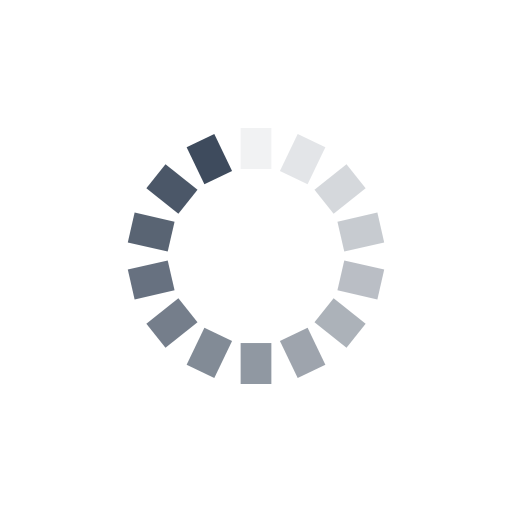
t = 0.00 s
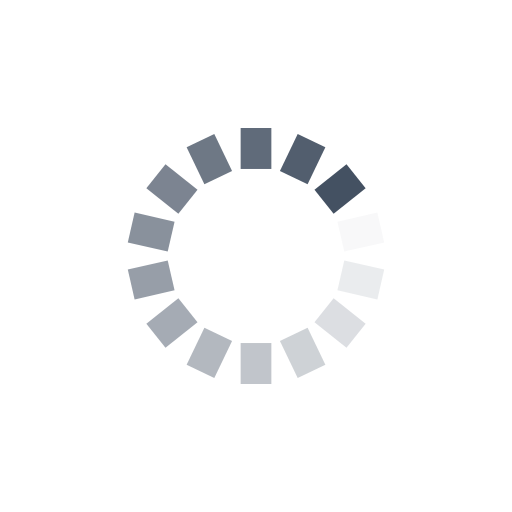
t = 0.25 s
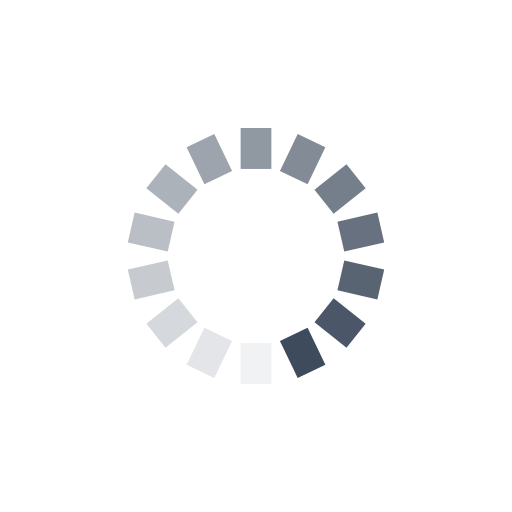
t = 0.50 s
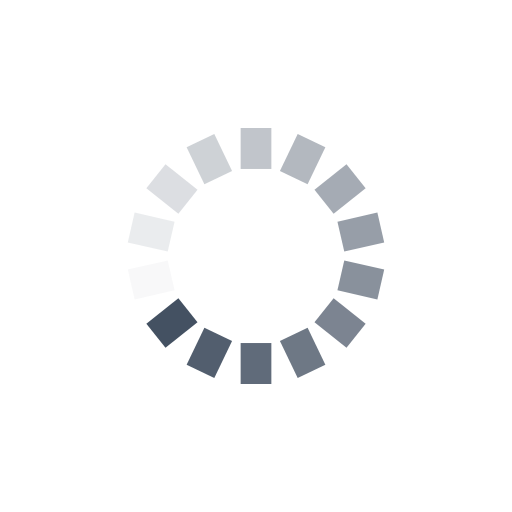
t = 0.75 s

The animated SVG that drew these frames (rendered in a browser with its animation timeline set to each time). Animation: 14 SMIL elements (animate=14); one cycle of 1.00 s, repeats indefinitely.

<svg xmlns="http://www.w3.org/2000/svg" xmlnsXlink="http://www.w3.org/1999/xlink" style="margin: auto; background: rgb(255, 255, 255); display: block; shape-rendering: auto;" width="200px" height="200px" viewBox="0 0 100 100" preserveAspectRatio="xMidYMid">
    <g transform="rotate(0 50 50)">
        <rect x="47" y="25" rx="0" ry="0" width="6" height="8" fill="#3e4b5d">
            <animate attributeName="opacity" values="1;0" keyTimes="0;1" dur="1s" begin="-0.9285714285714286s" repeatCount="indefinite"></animate>
        </rect>
    </g>
    <g transform="rotate(25.714285714285715 50 50)">
        <rect x="47" y="25" rx="0" ry="0" width="6" height="8" fill="#3e4b5d">
            <animate attributeName="opacity" values="1;0" keyTimes="0;1" dur="1s" begin="-0.8571428571428571s" repeatCount="indefinite"></animate>
        </rect>
    </g>
    <g transform="rotate(51.42857142857143 50 50)">
        <rect x="47" y="25" rx="0" ry="0" width="6" height="8" fill="#3e4b5d">
            <animate attributeName="opacity" values="1;0" keyTimes="0;1" dur="1s" begin="-0.7857142857142857s" repeatCount="indefinite"></animate>
        </rect>
    </g>
    <g transform="rotate(77.14285714285714 50 50)">
        <rect x="47" y="25" rx="0" ry="0" width="6" height="8" fill="#3e4b5d">
            <animate attributeName="opacity" values="1;0" keyTimes="0;1" dur="1s" begin="-0.7142857142857143s" repeatCount="indefinite"></animate>
        </rect>
    </g>
    <g transform="rotate(102.85714285714286 50 50)">
        <rect x="47" y="25" rx="0" ry="0" width="6" height="8" fill="#3e4b5d">
            <animate attributeName="opacity" values="1;0" keyTimes="0;1" dur="1s" begin="-0.6428571428571429s" repeatCount="indefinite"></animate>
        </rect>
    </g>
    <g transform="rotate(128.57142857142858 50 50)">
        <rect x="47" y="25" rx="0" ry="0" width="6" height="8" fill="#3e4b5d">
            <animate attributeName="opacity" values="1;0" keyTimes="0;1" dur="1s" begin="-0.5714285714285714s" repeatCount="indefinite"></animate>
        </rect>
    </g>
    <g transform="rotate(154.28571428571428 50 50)">
        <rect x="47" y="25" rx="0" ry="0" width="6" height="8" fill="#3e4b5d">
            <animate attributeName="opacity" values="1;0" keyTimes="0;1" dur="1s" begin="-0.5s" repeatCount="indefinite"></animate>
        </rect>
    </g>
    <g transform="rotate(180 50 50)">
        <rect x="47" y="25" rx="0" ry="0" width="6" height="8" fill="#3e4b5d">
            <animate attributeName="opacity" values="1;0" keyTimes="0;1" dur="1s" begin="-0.42857142857142855s" repeatCount="indefinite"></animate>
        </rect>
    </g>
    <g transform="rotate(205.71428571428572 50 50)">
        <rect x="47" y="25" rx="0" ry="0" width="6" height="8" fill="#3e4b5d">
            <animate attributeName="opacity" values="1;0" keyTimes="0;1" dur="1s" begin="-0.35714285714285715s" repeatCount="indefinite"></animate>
        </rect>
    </g>
    <g transform="rotate(231.42857142857142 50 50)">
        <rect x="47" y="25" rx="0" ry="0" width="6" height="8" fill="#3e4b5d">
            <animate attributeName="opacity" values="1;0" keyTimes="0;1" dur="1s" begin="-0.2857142857142857s" repeatCount="indefinite"></animate>
        </rect>
    </g>
    <g transform="rotate(257.14285714285717 50 50)">
        <rect x="47" y="25" rx="0" ry="0" width="6" height="8" fill="#3e4b5d">
            <animate attributeName="opacity" values="1;0" keyTimes="0;1" dur="1s" begin="-0.21428571428571427s" repeatCount="indefinite"></animate>
        </rect>
    </g>
    <g transform="rotate(282.85714285714283 50 50)">
        <rect x="47" y="25" rx="0" ry="0" width="6" height="8" fill="#3e4b5d">
            <animate attributeName="opacity" values="1;0" keyTimes="0;1" dur="1s" begin="-0.14285714285714285s" repeatCount="indefinite"></animate>
        </rect>
    </g>
    <g transform="rotate(308.57142857142856 50 50)">
        <rect x="47" y="25" rx="0" ry="0" width="6" height="8" fill="#3e4b5d">
            <animate attributeName="opacity" values="1;0" keyTimes="0;1" dur="1s" begin="-0.07142857142857142s" repeatCount="indefinite"></animate>
        </rect>
    </g>
    <g transform="rotate(334.2857142857143 50 50)">
        <rect x="47" y="25" rx="0" ry="0" width="6" height="8" fill="#3e4b5d">
            <animate attributeName="opacity" values="1;0" keyTimes="0;1" dur="1s" begin="0s" repeatCount="indefinite"></animate>
        </rect>
    </g>
</svg>
